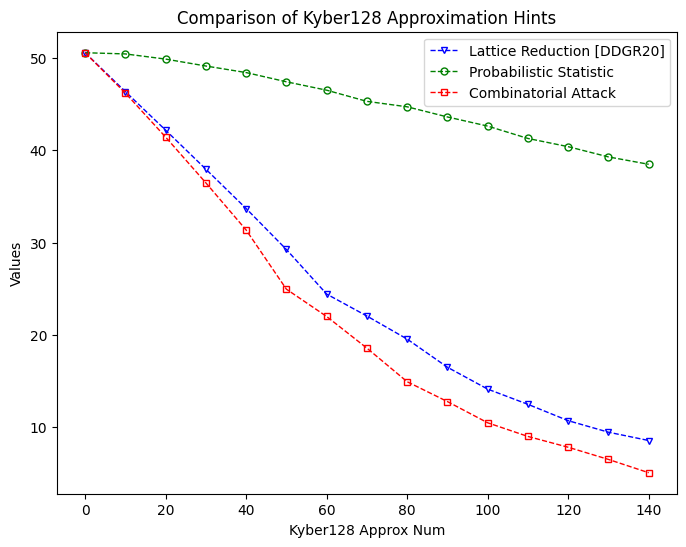
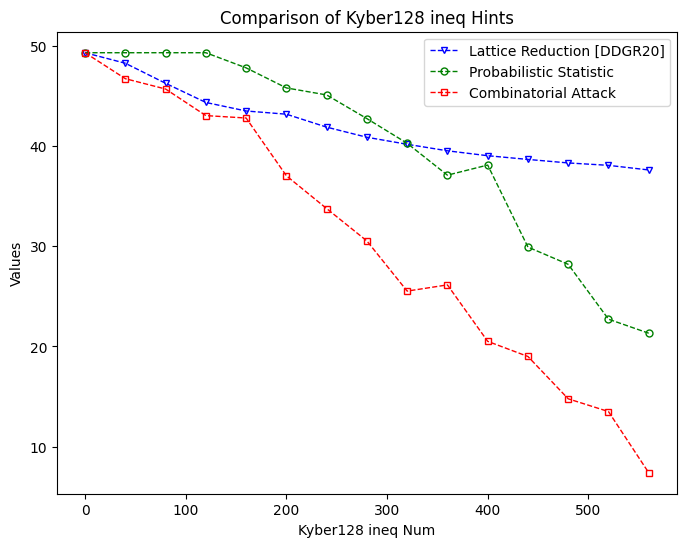
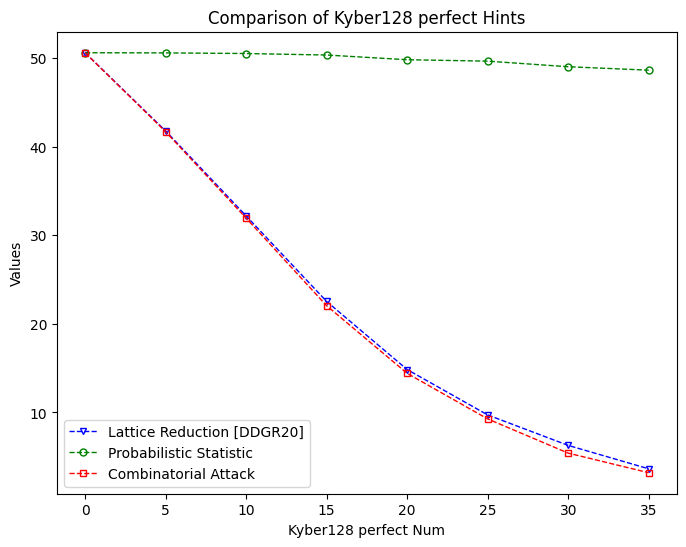
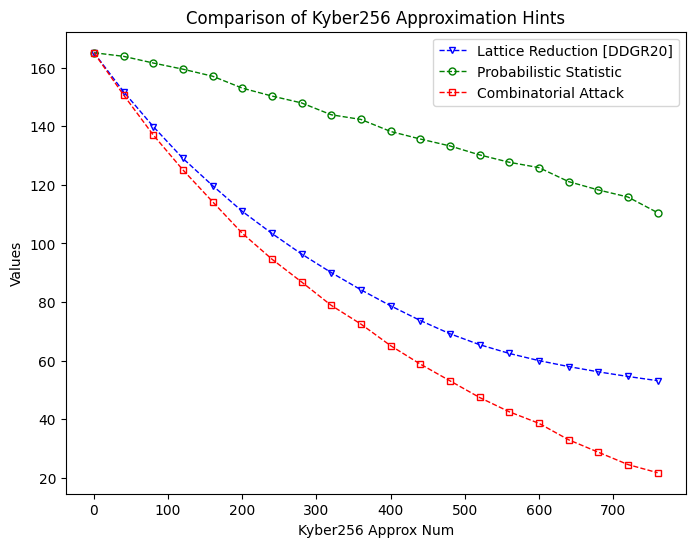
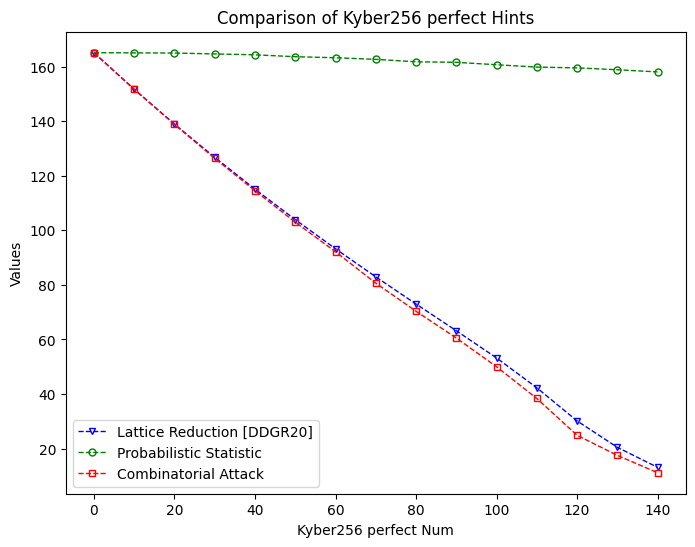

Reproduce these figures in Python, in order.
import numpy as np
import matplotlib.pyplot as plt
from scipy.interpolate import interp1d
plt.rcParams['font.family'] = 'Times New Roman'

Kyber111_approx_num = []
Kyber111_approx_emb = []
Kyber111_approx_dis = []
Kyber111_approx_ps = []
Kyber111_approx_com = []

Kyber128_approx_num = [0, 10, 20, 30, 40, 50, 60, 70, 80, 90, 100, 110, 120, 130, 140, 150, 160, 170, 180, 190, 200, 210, 220, 230, 240, 250, 260, 270, 280, 290, 300, 310, 320, 330, 340, 350, 360, 370, 380, 390, 400, 410, 420, 430, 440, 450, 460, 470, 480, 490, 500, 510, 520, 530, 540, 550, 560, 570, 580, 590, 600, 610, 620, 630, 640, 650]
Kyber128_approx_emb = [50.58, 46.37, 42.19, 37.96, 33.7, 29.26, 24.43, 22.05, 19.55, 16.5, 14.13, 12.48, 10.71, 9.46, 8.56, 7.68, 6.72, 5.64, 4.82, 4.44, 4.06]
Kyber128_approx_dis = [20.42, 20.36, 20.1, 19.76, 19.44, 19, 18.61, 18.1, 17.86, 17.42, 17.03, 16.52, 16.19, 15.79, 15.51, 14.97, 14.64, 14.13, 13.95, 13.44, 13.09, 12.89, 12.47, 12.04, 11.69, 11.48, 11.19, 10.82, 10.48, 10.42, 9.98, 9.83, 9.46, 9.31, 9.05, 8.76, 8.51, 8.18, 8.03, 7.63, 7.32, 7.15, 6.58, 6.33, 6.08, 5.37, 4.91, 4.41, 3.6, 2.97, 2.66, 1.84, 1.8, 1.08, 1.15, 0.79, 0.58, 0.37, 0.11, 0.1, 0.14, 0.06, 0.04, 0.03, 0.01, 0.0]
Kyber128_approx_ps = [50.58, 50.45, 49.89, 49.14, 48.43, 47.43, 46.52, 45.31, 44.72, 43.62, 42.63, 41.29, 40.40, 39.29, 38.49, 36.91, 35.89, 34.27, 33.68, 31.95, 30.69, 29.95, 28.31, 26.13, 24.66, 24.19, 23.53, 22.64, 21.80, 21.65, 20.49, 20.08, 18.85, 18.31, 17.34, 16.18, 15.08, 14.31, 13.97, 13.00, 12.19, 11.71, 9.97, 9.56, 9.14, 7.77, 6.69, 5.15, 4.00, 2.76, 2.00, 2.00, 2.00, 2.00, 2.00, 2.00, 2.00, 2.00, 2.00, 2.00, 2.00, 2.00, 2.00, 2.00]
Kyber128_approx_com = [50.58, 46.21, 41.44, 36.48, 31.37, 24.96, 22.00, 18.57, 14.93, 12.78, 10.48, 9.00, 7.83, 6.51, 5.07, 4.41, 3.87, 3.18, 2.46, 2.00, 2.00]

Kyber128_ineq_num = [0, 40, 80, 120, 160, 200, 240, 280, 320, 360, 400, 440, 480, 520, 560, 600, 640, 680, 720, 760, 800]
Kyber128_ineq_emb = [49.29, 48.24, 46.24, 44.33, 43.48, 43.16, 41.87, 40.86, 40.16, 39.51, 39.02, 38.65, 38.3, 38.06, 37.6, 37.43, 37.29, 36.97, 36.75, 36.55, 36.39]
Kyber128_ineq_dis = [18.52, 18.52, 18.52, 18.52, 17.89, 17.09, 16.82, 15.94, 15.07, 14.03, 14.35, 12, 11.58, 10.34, 9.8, 6.56, 4.24, 3.61, 0, 0, 0]
Kyber128_ineq_ps = [49.29, 49.29, 49.29, 49.29, 47.78, 45.78, 45.08, 42.72, 40.26, 37.08, 38.09, 29.91, 28.19, 22.72, 21.32, 10.66, 4.76, 3.23, 2, 2, 2]
Kyber128_ineq_com = [49.29, 46.7, 45.67, 43.02, 42.78, 37.02, 33.75, 30.52, 25.52, 26.14, 20.51, 19, 14.78, 13.51, 7.41, 3.56, 2, 2, 2, 2, 2]

Kyber128_perfect_num = [0, 5, 10, 15, 20, 25, 30, 35, 40, 45, 50, 100, 150, 200, 250, 300, 350, 400, 450, 500]
Kyber128_perfect_emb = [50.58, 41.76, 32.17, 22.52, 14.84, 9.72, 6.28, 3.64, 2]
Kyber128_perfect_dis = [20.02, 20.01, 19.98, 19.9, 19.66, 19.59, 19.31, 19.14, 18.97, 18.79, 18.65, 16.51, 14.28, 12.37, 10.95, 9.4, 7.75, 4.07, 1.16, 0]
Kyber128_perfect_ps = [50.58, 50.56, 50.49, 50.32, 49.79, 49.63, 49.00, 48.61, 48.23, 47.81, 47.48, 42.14, 35.66, 28.90, 23.48, 19.29, 13.67, 4.74, 2.00, 2.00]
Kyber128_perfect_com = [50.58, 41.67, 31.92, 22.04, 14.41, 9.27, 5.41, 3.20, 2]


Kyber256_approx_num = [0, 40, 80, 120, 160, 200, 240, 280, 320, 360, 400, 440, 480, 520, 560, 600, 640, 680, 720, 760, 800, 840, 880, 920, 960, 1000]
Kyber256_approx_emb = [165.1, 151.78, 139.88, 129.01, 119.73, 110.94, 103.4, 96.37, 90.04, 84.16, 78.7, 73.68, 69.16, 65.43, 62.44, 59.99, 57.96, 56.16, 54.58, 53.14, 51.82, 50.52, 49.38, 48.29, 47.28, 46.34]
Kyber256_approx_dis = [26.91, 26.39, 25.45, 24.6, 23.65, 22.08, 21.07, 20.21, 18.78, 18.23, 16.86, 16.03, 15.29, 14.36, 13.62, 13.1, 11.79, 11.05, 10.44, 9.17, 6.05, 4.61, 1.08, 0.97, 0, 0]
Kyber256_approx_ps = [165.10, 163.86, 161.58, 159.48, 157.08, 153.01, 150.31, 147.96, 143.92, 142.32, 138.22, 135.64, 133.28, 130.22, 127.70, 125.88, 121.10, 118.26, 115.84, 110.50, 95.01, 86.03, 46.24, 43.35, 2.00, 2.00]
Kyber256_approx_com = [165.10, 150.66, 137.00, 125.08, 114.22, 103.46, 94.62, 86.83, 78.84, 72.46, 65.09, 58.81, 53.10, 47.40, 42.52, 38.58, 32.97, 28.73, 24.51, 21.72, 13.95, 10.49, 3.26, 2.73, 2.00, 2.00]

Kyber256_ineq_num = []
Kyber256_ineq_emb = []
Kyber256_ineq_dis = []
Kyber256_ineq_ps = []
Kyber256_ineq_com = []

Kyber256_perfect_num = [0, 10, 20, 30, 40, 50, 60, 70, 80, 90, 100, 110, 120, 130, 140, 150, 160, 170, 180, 190, 200, 300, 400, 500, 600, 700, 800, 900, 1000, 1100]
Kyber256_perfect_emb = [165.1, 151.71, 138.93, 126.74, 115.08, 103.92, 93.23, 82.95, 72.99, 63.2, 53.22, 42.28, 30.14, 20.46, 13.11, 8.69, 5.05, 3.23, 2, 2, 2]
Kyber256_perfect_dis = [27.35, 27.33, 27.3, 27.16, 27.02, 26.73, 26.57, 26.32, 25.95, 25.87, 25.5, 25.15, 25.03, 24.75, 24.43, 24.34, 24.02, 23.58, 23.41, 23.01, 22.84, 20.1, 17.2, 15.37, 13.71, 12.23, 9.43, 3.69, 0.11, 0]
Kyber256_perfect_ps = [165.10, 165.05, 164.98, 164.66, 164.33, 163.64, 163.26, 162.67, 161.78, 161.59, 160.69, 159.84, 159.54, 158.86, 158.06, 157.84, 157.04, 155.93, 155.50, 154.48, 154.04, 146.8, 138.4, 132.7, 127.2, 122.0, 111.0, 78.74, 8.67, 2.00]
Kyber256_perfect_com = [165.10, 151.66, 138.83, 126.37, 114.51, 102.98, 92.15, 80.64, 70.34, 60.53, 50.00, 38.37, 24.87, 17.50, 11.15, 7.53, 4.41, 2.29, 2, 2, 2]


def plot_Kyber128_approx_hint():
    Kyber128_approx_num = [0, 10, 20, 30, 40, 50, 60, 70, 80, 90, 100, 110, 120, 130, 140, 150, 160, 170, 180, 190, 200,
                           210, 220, 230, 240, 250, 260, 270, 280, 290, 300, 310, 320, 330, 340, 350, 360, 370, 380,
                           390, 400, 410, 420, 430, 440, 450, 460, 470, 480, 490, 500, 510, 520, 530, 540, 550, 560,
                           570, 580, 590, 600, 610, 620, 630, 640, 650]
    Kyber128_approx_emb = [50.58, 46.37, 42.19, 37.96, 33.7, 29.26, 24.43, 22.05, 19.55, 16.5, 14.13, 12.48, 10.71,
                           9.46, 8.56, 7.68, 6.72, 5.64, 4.82, 4.44, 4.06]
    Kyber128_approx_dis = [20.42, 20.36, 20.1, 19.76, 19.44, 19, 18.61, 18.1, 17.86, 17.42, 17.03, 16.52, 16.19, 15.79,
                           15.51, 14.97, 14.64, 14.13, 13.95, 13.44, 13.09, 12.89, 12.47, 12.04, 11.69, 11.48, 11.19,
                           10.82, 10.48, 10.42, 9.98, 9.83, 9.46, 9.31, 9.05, 8.76, 8.51, 8.18, 8.03, 7.63, 7.32, 7.15,
                           6.58, 6.33, 6.08, 5.37, 4.91, 4.41, 3.6, 2.97, 2.66, 1.84, 1.8, 1.08, 1.15, 0.79, 0.58, 0.37,
                           0.11, 0.1, 0.14, 0.06, 0.04, 0.03, 0.01, 0.0]
    Kyber128_approx_ps = [50.58, 50.45, 49.89, 49.14, 48.43, 47.43, 46.52, 45.31, 44.72, 43.62, 42.63, 41.29, 40.40,
                          39.29, 38.49, 36.91, 35.89, 34.27, 33.68, 31.95, 30.69, 29.95, 28.31, 26.13, 24.66, 24.19,
                          23.53, 22.64, 21.80, 21.65, 20.49, 20.08, 18.85, 18.31, 17.34, 16.18, 15.08, 14.31, 13.97,
                          13.00, 12.19, 11.71, 9.97, 9.56, 9.14, 7.77, 6.69, 5.15, 4.00, 2.76, 2.00, 2.00, 2.00, 2.00,
                          2.00, 2.00, 2.00, 2.00, 2.00, 2.00, 2.00, 2.00, 2.00, 2.00]
    Kyber128_approx_com = [50.58, 46.21, 41.44, 36.48, 31.37, 24.96, 22.00, 18.57, 14.93, 12.78, 10.48, 9.00, 7.83,
                           6.51, 5.07, 4.41, 3.87, 3.18, 2.46, 2.00, 2.00]

    # 只取横坐标在200及以下的值
    Kyber128_approx_num = np.array(Kyber128_approx_num)
    indices = np.max(np.nonzero(Kyber128_approx_num <= 150)[0])
    print("indices", indices)

    # 画图
    plt.figure(figsize=(8, 6))
    plt.plot(Kyber128_approx_num[:indices], np.array(Kyber128_approx_emb)[:indices], 'v', markersize=5, markerfacecolor='none', linestyle='dashed',
             linewidth=1, label='Lattice Reduction [DDGR20]', color='blue')
    plt.plot(Kyber128_approx_num[:indices], np.array(Kyber128_approx_ps)[:indices], 'o', markersize=5, markerfacecolor='none', linestyle='dashed',
             linewidth=1, label='Probabilistic Statistic', color='green')
    plt.plot(Kyber128_approx_num[:indices], np.array(Kyber128_approx_com)[:indices], 's', markersize=5, markerfacecolor='none', linestyle='dashed',
             linewidth=1, label='Combinatorial Attack', color='red')

    # Labels and title
    plt.xlabel("Kyber128 Approx Num")
    plt.ylabel("Values")
    plt.title("Comparison of Kyber128 Approximation Hints")
    plt.legend()

    plt.show()


def plot_Kyber128_ineq_hint():
    Kyber128_ineq_num = [0, 40, 80, 120, 160, 200, 240, 280, 320, 360, 400, 440, 480, 520, 560, 600, 640, 680, 720, 760,
                         800]
    Kyber128_ineq_emb = [49.29, 48.24, 46.24, 44.33, 43.48, 43.16, 41.87, 40.86, 40.16, 39.51, 39.02, 38.65, 38.3,
                         38.06, 37.6, 37.43, 37.29, 36.97, 36.75, 36.55, 36.39]
    Kyber128_ineq_dis = [18.52, 18.52, 18.52, 18.52, 17.89, 17.09, 16.82, 15.94, 15.07, 14.03, 14.35, 12, 11.58, 10.34,
                         9.8, 6.56, 4.24, 3.61, 0, 0, 0]
    Kyber128_ineq_ps = [49.29, 49.29, 49.29, 49.29, 47.78, 45.78, 45.08, 42.72, 40.26, 37.08, 38.09, 29.91, 28.19,
                        22.72, 21.32, 10.66, 4.76, 3.23, 2, 2, 2]
    Kyber128_ineq_com = [49.29, 46.7, 45.67, 43.02, 42.78, 37.02, 33.75, 30.52, 25.52, 26.14, 20.51, 19, 14.78, 13.51,
                         7.41, 3.56, 2, 2, 2, 2, 2]

    # 只取横坐标在200及以下的值
    Kyber128_ineq_num = np.array(Kyber128_ineq_num)
    indices = np.max(np.nonzero(Kyber128_ineq_num <= 600)[0])
    print("indices", indices)

    # 画图
    plt.figure(figsize=(8, 6))
    plt.plot(Kyber128_ineq_num[:indices], np.array(Kyber128_ineq_emb)[:indices], 'v', markersize=5, markerfacecolor='none', linestyle='dashed',
             linewidth=1, label='Lattice Reduction [DDGR20]', color='blue')
    plt.plot(Kyber128_ineq_num[:indices], np.array(Kyber128_ineq_ps)[:indices], 'o', markersize=5, markerfacecolor='none', linestyle='dashed',
             linewidth=1, label='Probabilistic Statistic', color='green')
    plt.plot(Kyber128_ineq_num[:indices], np.array(Kyber128_ineq_com)[:indices], 's', markersize=5, markerfacecolor='none', linestyle='dashed',
             linewidth=1, label='Combinatorial Attack', color='red')

    # Labels and title
    plt.xlabel("Kyber128 ineq Num")
    plt.ylabel("Values")
    plt.title("Comparison of Kyber128 ineq Hints")
    plt.legend()

    plt.show()


def plot_Kyber128_perfect_hint():
    Kyber128_perfect_num = [0, 5, 10, 15, 20, 25, 30, 35, 40, 45, 50, 100, 150, 200, 250, 300, 350, 400, 450, 500]
    Kyber128_perfect_emb = [50.58, 41.76, 32.17, 22.52, 14.84, 9.72, 6.28, 3.64, 2]
    Kyber128_perfect_dis = [20.02, 20.01, 19.98, 19.9, 19.66, 19.59, 19.31, 19.14, 18.97, 18.79, 18.65, 16.51, 14.28,
                            12.37, 10.95, 9.4, 7.75, 4.07, 1.16, 0]
    Kyber128_perfect_ps = [50.58, 50.56, 50.49, 50.32, 49.79, 49.63, 49.00, 48.61, 48.23, 47.81, 47.48, 42.14, 35.66,
                           28.90, 23.48, 19.29, 13.67, 4.74, 2.00, 2.00]
    Kyber128_perfect_com = [50.58, 41.67, 31.92, 22.04, 14.41, 9.27, 5.41, 3.20, 2]

    # 只取横坐标在200及以下的值
    Kyber128_perfect_num = np.array(Kyber128_perfect_num)
    indices = np.max(np.nonzero(Kyber128_perfect_num <= 40)[0])
    print("indices", indices)

    # 画图
    plt.figure(figsize=(8, 6))
    plt.plot(Kyber128_perfect_num[:indices], np.array(Kyber128_perfect_emb)[:indices], 'v', markersize=5, markerfacecolor='none', linestyle='dashed',
             linewidth=1, label='Lattice Reduction [DDGR20]', color='blue')
    plt.plot(Kyber128_perfect_num[:indices], np.array(Kyber128_perfect_ps)[:indices], 'o', markersize=5, markerfacecolor='none', linestyle='dashed',
             linewidth=1, label='Probabilistic Statistic', color='green')
    plt.plot(Kyber128_perfect_num[:indices], np.array(Kyber128_perfect_com)[:indices], 's', markersize=5, markerfacecolor='none', linestyle='dashed',
             linewidth=1, label='Combinatorial Attack', color='red')

    # Labels and title
    plt.xlabel("Kyber128 perfect Num")
    plt.ylabel("Values")
    plt.title("Comparison of Kyber128 perfect Hints")
    plt.legend()

    plt.show()


def plot_Kyber256_approx_hint():
    Kyber256_approx_num = [0, 40, 80, 120, 160, 200, 240, 280, 320, 360, 400, 440, 480, 520, 560, 600, 640, 680, 720,
                           760, 800, 840, 880, 920, 960, 1000]
    Kyber256_approx_emb = [165.1, 151.78, 139.88, 129.01, 119.73, 110.94, 103.4, 96.37, 90.04, 84.16, 78.7, 73.68,
                           69.16, 65.43, 62.44, 59.99, 57.96, 56.16, 54.58, 53.14, 51.82, 50.52, 49.38, 48.29, 47.28,
                           46.34]
    Kyber256_approx_dis = [26.91, 26.39, 25.45, 24.6, 23.65, 22.08, 21.07, 20.21, 18.78, 18.23, 16.86, 16.03, 15.29,
                           14.36, 13.62, 13.1, 11.79, 11.05, 10.44, 9.17, 6.05, 4.61, 1.08, 0.97, 0, 0]
    Kyber256_approx_ps = [165.10, 163.86, 161.58, 159.48, 157.08, 153.01, 150.31, 147.96, 143.92, 142.32, 138.22,
                          135.64, 133.28, 130.22, 127.70, 125.88, 121.10, 118.26, 115.84, 110.50, 95.01, 86.03, 46.24,
                          43.35, 2.00, 2.00]
    Kyber256_approx_com = [165.10, 150.66, 137.00, 125.08, 114.22, 103.46, 94.62, 86.83, 78.84, 72.46, 65.09, 58.81,
                           53.10, 47.40, 42.52, 38.58, 32.97, 28.73, 24.51, 21.72, 13.95, 10.49, 3.26, 2.73, 2.00, 2.00]

    # 只取横坐标在800及以下的值
    Kyber256_approx_num = np.array(Kyber256_approx_num)
    mask = Kyber256_approx_num <= 760

    # 画图
    plt.figure(figsize=(8, 6))
    plt.plot(Kyber256_approx_num[mask], np.array(Kyber256_approx_emb)[mask], 'v', markersize=5, markerfacecolor='none', linestyle='dashed',
             linewidth=1, label='Lattice Reduction [DDGR20]', color='blue')
    plt.plot(Kyber256_approx_num[mask], np.array(Kyber256_approx_ps)[mask], 'o', markersize=5, markerfacecolor='none', linestyle='dashed',
             linewidth=1, label='Probabilistic Statistic', color='green')
    plt.plot(Kyber256_approx_num[mask], np.array(Kyber256_approx_com)[mask], 's', markersize=5, markerfacecolor='none', linestyle='dashed',
             linewidth=1, label='Combinatorial Attack', color='red')

    # Labels and title
    plt.xlabel("Kyber256 Approx Num")
    plt.ylabel("Values")
    plt.title("Comparison of Kyber256 Approximation Hints")
    plt.legend()

    plt.show()


def plot_Kyber256_perfect_hint():
    Kyber256_perfect_num = [0, 10, 20, 30, 40, 50, 60, 70, 80, 90, 100, 110, 120, 130, 140, 150, 160, 170, 180, 190,
                            200, 300, 400, 500, 600, 700, 800, 900, 1000, 1100]
    Kyber256_perfect_emb = [165.1, 151.71, 138.93, 126.74, 115.08, 103.92, 93.23, 82.95, 72.99, 63.2, 53.22, 42.28,
                            30.14, 20.46, 13.11, 8.69, 5.05, 3.23, 2, 2, 2]
    Kyber256_perfect_dis = [27.35, 27.33, 27.3, 27.16, 27.02, 26.73, 26.57, 26.32, 25.95, 25.87, 25.5, 25.15, 25.03,
                            24.75, 24.43, 24.34, 24.02, 23.58, 23.41, 23.01, 22.84, 20.1, 17.2, 15.37, 13.71, 12.23,
                            9.43, 3.69, 0.11, 0]
    Kyber256_perfect_ps = [165.10, 165.05, 164.98, 164.66, 164.33, 163.64, 163.26, 162.67, 161.78, 161.59, 160.69,
                           159.84, 159.54, 158.86, 158.06, 157.84, 157.04, 155.93, 155.50, 154.48, 154.04, 146.8, 138.4,
                           132.7, 127.2, 122.0, 111.0, 78.74, 8.67, 2.00]
    Kyber256_perfect_com = [165.10, 151.66, 138.83, 126.37, 114.51, 102.98, 92.15, 80.64, 70.34, 60.53, 50.00, 38.37,
                            24.87, 17.50, 11.15, 7.53, 4.41, 2.29, 2, 2, 2]

    # 只取横坐标在200及以下的值
    Kyber256_perfect_num = np.array(Kyber256_perfect_num)
    indices = np.max(np.nonzero(Kyber256_perfect_num <= 150)[0])
    print("indices", indices)

    # 画图
    plt.figure(figsize=(8, 6))
    plt.plot(Kyber256_perfect_num[:indices], np.array(Kyber256_perfect_emb)[:indices], 'v', markersize=5, markerfacecolor='none', linestyle='dashed',
             linewidth=1, label='Lattice Reduction [DDGR20]', color='blue')
    plt.plot(Kyber256_perfect_num[:indices], np.array(Kyber256_perfect_ps)[:indices], 'o', markersize=5, markerfacecolor='none', linestyle='dashed',
             linewidth=1, label='Probabilistic Statistic', color='green')
    plt.plot(Kyber256_perfect_num[:indices], np.array(Kyber256_perfect_com)[:indices], 's', markersize=5, markerfacecolor='none', linestyle='dashed',
             linewidth=1, label='Combinatorial Attack', color='red')

    # Labels and title
    plt.xlabel("Kyber256 perfect Num")
    plt.ylabel("Values")
    plt.title("Comparison of Kyber256 perfect Hints")
    plt.legend()

    plt.show()

# PLOT the relation of num of ineqs and recovered coes
def coe_ine_512():
    ine_Bay = [0, 50, 100, 150, 200, 250, 300, 350, 400, 450, 500, 550, 600, 650, 700, 750, 800, 850, 900, 950, 1000, 2000, 3000, 4000, 5000, 6000, 7000, 8000, 9000, 10000, 11000, 12000, 13000, 14000, 15000, 16000]
    coe_Bay = [141, 342.9, 433.2, 490.8, 536.8, 567.1, 604.9, 626.9, 660.1, 676.6, 701.5, 723.8, 739.2, 757.1, 774.4, 785.3, 796.9, 812.4, 827.5, 835.6, 842, 962, 998, 1012, 1019, 1022, 1023, 1023, 1023, 1023, 1023, 1024, 1024, 1024, 1024, 1024]

    ine_maj = [0, 50, 100, 150, 200, 250, 300, 350, 400, 450, 500, 550, 600, 650, 700, 750, 800, 850, 900, 950,
               1000, 2000, 3000, 4000, 5000, 6000]
    coe_maj = [70, 214.1, 245.3, 273, 293.8, 313.3, 331.3, 338.4, 350.7, 362.1, 384, 390.1, 411.4, 420.4, 430.6, 443.9, 448.9, 456, 461.8, 466.9,
               471.4, 507, 511.9, 512, 512, 512]

    # 使用'cubic'插值创建平滑函数
    f1 = interp1d(ine_Bay, coe_Bay, kind='cubic')
    f2 = interp1d(ine_maj, coe_maj, kind='cubic')

    # 生成细分的x值以绘制平滑曲线
    xnew1 = np.linspace(1, 16000, 16000)
    xnew2 = np.linspace(1, 6000, 6000)

    # 设置坐标轴纵轴长度为 1000
    plt.ylim(0, 1100)
    plt.xlim(-500, 16000)
    # 绘制平滑曲线
    plt.plot(xnew1, f1(xnew1), '-', color='orange', label='Probability Method [25]')
    plt.plot(xnew2, f2(xnew2), '-', color='g', label='Our Method')

    # 添加y=1024的红色横线
    plt.axhline(y=1026, color='r', linestyle='--')
    plt.plot([-500, 6000], [514, 514], color='r', linestyle='--')
    plt.plot([3000, 3000], [0, 512], color='blue', linestyle='--')
    plt.plot([13000, 13000], [0, 1024], color='blue', linestyle='--')

    # plt.axvline(x=3000, ymin=0, ymax=512, color='b', linestyle='--', label='x = 3000')

    # 在图中添加标注
    plt.text(1, 1026, 'y = 1024', color='red', verticalalignment='bottom', fontsize=14)
    plt.text(1, 514, 'y = 512', color='red', verticalalignment='bottom', fontsize=14)

    # 添加坐标轴标签
    plt.xlabel('num of failures', fontdict={'family': 'Times New Roman', 'size': 14})
    plt.ylabel('recovered coefficients', fontdict={'family': 'Times New Roman', 'size': 14})

    plt.legend(prop={'size': 14})
    plt.show()


if __name__ == '__main__':
    # the relation of num of ineqs and recovered coes
    plot_Kyber128_approx_hint()
    plot_Kyber128_ineq_hint()
    plot_Kyber128_perfect_hint()

    plot_Kyber256_approx_hint()
    plot_Kyber256_perfect_hint()




